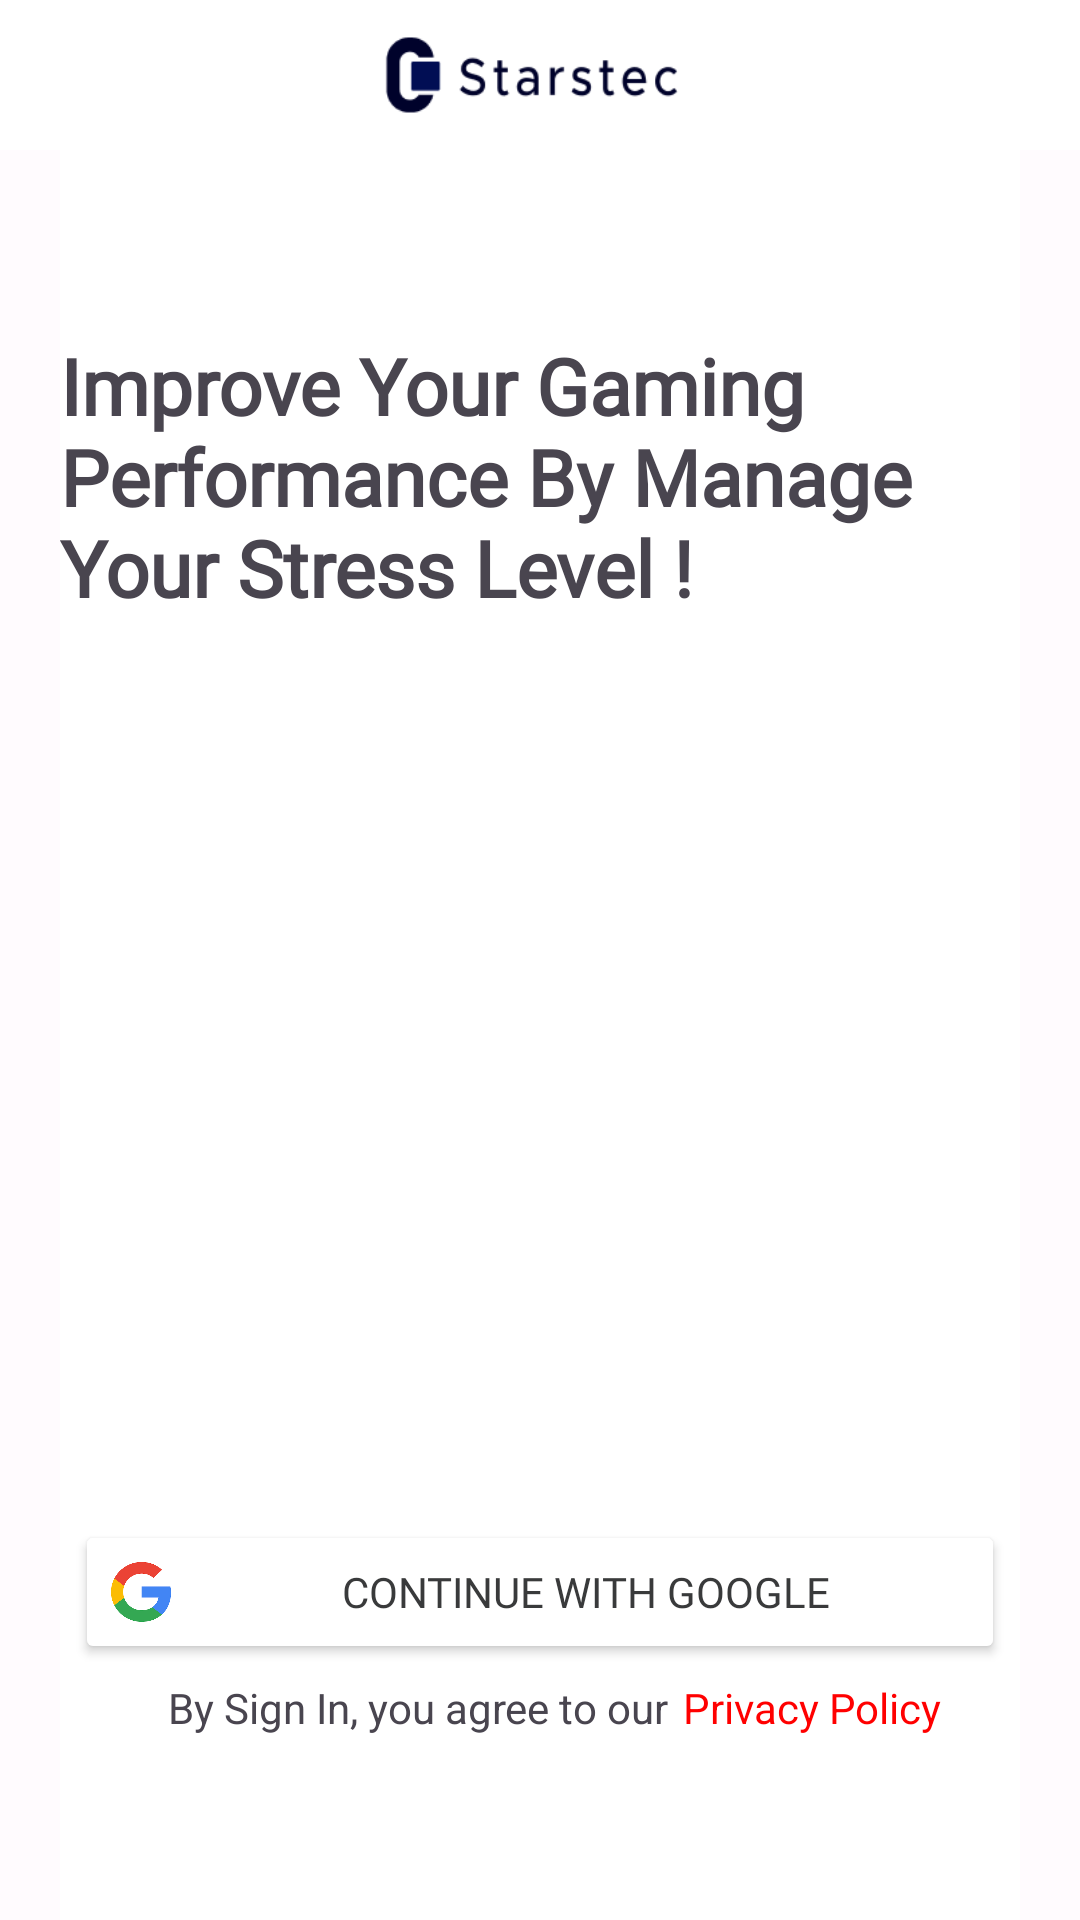

Here is an Android app screen rendered from its layout file. Give the layout XML and the strings, colors and styles it references.
<!-- AndroidManifest.xml: application theme Theme.Starstec -->
<!-- res/layout/activity_login.xml -->
<?xml version="1.0" encoding="utf-8"?>
<LinearLayout xmlns:android="http://schemas.android.com/apk/res/android"
    xmlns:app="http://schemas.android.com/apk/res-auto"
    xmlns:tools="http://schemas.android.com/tools"
    android:layout_width="match_parent"
    android:layout_height="match_parent"
    android:orientation="vertical"
    tools:context=".ui.fragment.DashboardFragment">

    <LinearLayout
        android:layout_width="match_parent"
        android:layout_height="match_parent"
        android:orientation="vertical">

        <LinearLayout
            android:layout_width="match_parent"
            android:layout_height="50dp"
            android:background="@color/white"
            android:orientation="vertical">

            <ImageView
                android:layout_width="match_parent"
                android:layout_height="wrap_content"
                android:layout_gravity="left"
                android:src="@drawable/starsteclogo" />

        </LinearLayout>


        <LinearLayout
            android:layout_width="match_parent"
            android:layout_height="match_parent"
            android:layout_marginLeft="20dp"
            android:layout_marginRight="20dp"
            android:background="@color/white"
            android:gravity="center"
            android:orientation="vertical">

            <TextView
                android:layout_width="wrap_content"
                android:layout_height="wrap_content"
                android:fontFamily="@font/poppins"
                android:text="Improve Your Gaming Performance By Manage Your Stress Level !"
                android:textSize="26sp"
                android:textStyle="bold" />

            <ProgressBar
                android:id="@+id/progressbar"
                android:layout_width="wrap_content"
                android:layout_height="wrap_content"
                android:visibility="gone" />

            <Button
                android:id="@+id/btnlogin"
                android:layout_width="match_parent"
                android:layout_height="wrap_content"
                android:layout_marginStart="5dp"
                android:layout_marginTop="300dp"
                android:layout_marginEnd="5dp"
                android:layout_marginBottom="5dp"
                android:backgroundTint="@color/white"
                android:clickable="true"
                android:drawableLeft="@drawable/google_drawable"
                android:drawablePadding="10dp"
                android:elevation="0dp"
                android:focusable="true"
                android:fontFamily="@font/poppins_bold"
                android:gravity="center"
                android:paddingTop="12dp"
                android:paddingBottom="12dp"
                android:shadowColor="#393A3B"
                android:text="Continue with Google"
                android:textColor="#393A3B"
                android:textSize="14sp"
                app:cornerRadius="20dp"
                app:strokeColor="#797A7B"
                app:strokeWidth="1dp"
                tools:layout_editor_absoluteX="8dp" />


            <LinearLayout
                android:layout_width="wrap_content"
                android:layout_height="wrap_content"
                android:orientation="horizontal"
                tools:ignore="ExtraText">

                <TextView
                    android:layout_width="wrap_content"
                    android:layout_height="wrap_content"
                    android:layout_marginLeft="10dp"
                    android:layout_marginRight="5dp"
                    android:text="By Sign In, you agree to our" />

                <TextView
                    android:layout_width="wrap_content"
                    android:layout_height="wrap_content"
                    android:text="Privacy Policy"
                    android:textColor="#FF0000" />
            </LinearLayout>
        </LinearLayout>


    </LinearLayout>


</LinearLayout>
<!-- resources referenced by this layout -->
<resources>
  <color name="white">#FFFFFFFF</color>
  <!-- drawable google_drawable (drawable) -->
  <?xml version="1.0" encoding="utf-8"?>
  <layer-list xmlns:android="http://schemas.android.com/apk/res/android">
  
      <item
          android:drawable="@drawable/google"
          android:width="20dp"
          android:height="20dp"
          >
      </item>
  </layer-list>
  <style name="Theme.Starstec" parent="Base.Theme.Starstec" />
  <color name="md_theme_light_primary">#3B3A3A</color>
  <color name="md_theme_light_onPrimary">#FFFFFF</color>
  <color name="md_theme_light_primaryContainer">#EADDFF</color>
  <color name="md_theme_light_onPrimaryContainer">#21005D</color>
  <color name="md_theme_light_secondary">#625B71</color>
  <color name="md_theme_light_onSecondary">#FFFFFF</color>
  <color name="md_theme_light_secondaryContainer">#FFCDDB</color>
  <color name="md_theme_light_onSecondaryContainer">#1D192B</color>
  <color name="md_theme_light_tertiary">#7D5260</color>
  <color name="md_theme_light_onTertiary">#FFFFFF</color>
  <color name="md_theme_light_tertiaryContainer">#FFD8E4</color>
  <color name="md_theme_light_onTertiaryContainer">#31111D</color>
  <color name="md_theme_light_error">#B3261E</color>
  <color name="md_theme_light_onError">#FFFFFF</color>
  <color name="md_theme_light_errorContainer">#F9DEDC</color>
  <color name="md_theme_light_onErrorContainer">#410E0B</color>
  <color name="md_theme_light_outline">#79747E</color>
  <color name="md_theme_light_background">#FFFBFE</color>
  <color name="md_theme_light_onBackground">#1C1B1F</color>
  <color name="md_theme_light_surface">#FFFBFE</color>
  <color name="md_theme_light_onSurface">#1C1B1F</color>
  <color name="md_theme_light_surfaceVariant">#E7E0EC</color>
  <color name="md_theme_light_onSurfaceVariant">#49454F</color>
  <color name="md_theme_light_inverseSurface">#313033</color>
  <color name="md_theme_light_inverseOnSurface">#F4EFF4</color>
  <color name="md_theme_light_inversePrimary">#D0BCFF</color>
</resources>
